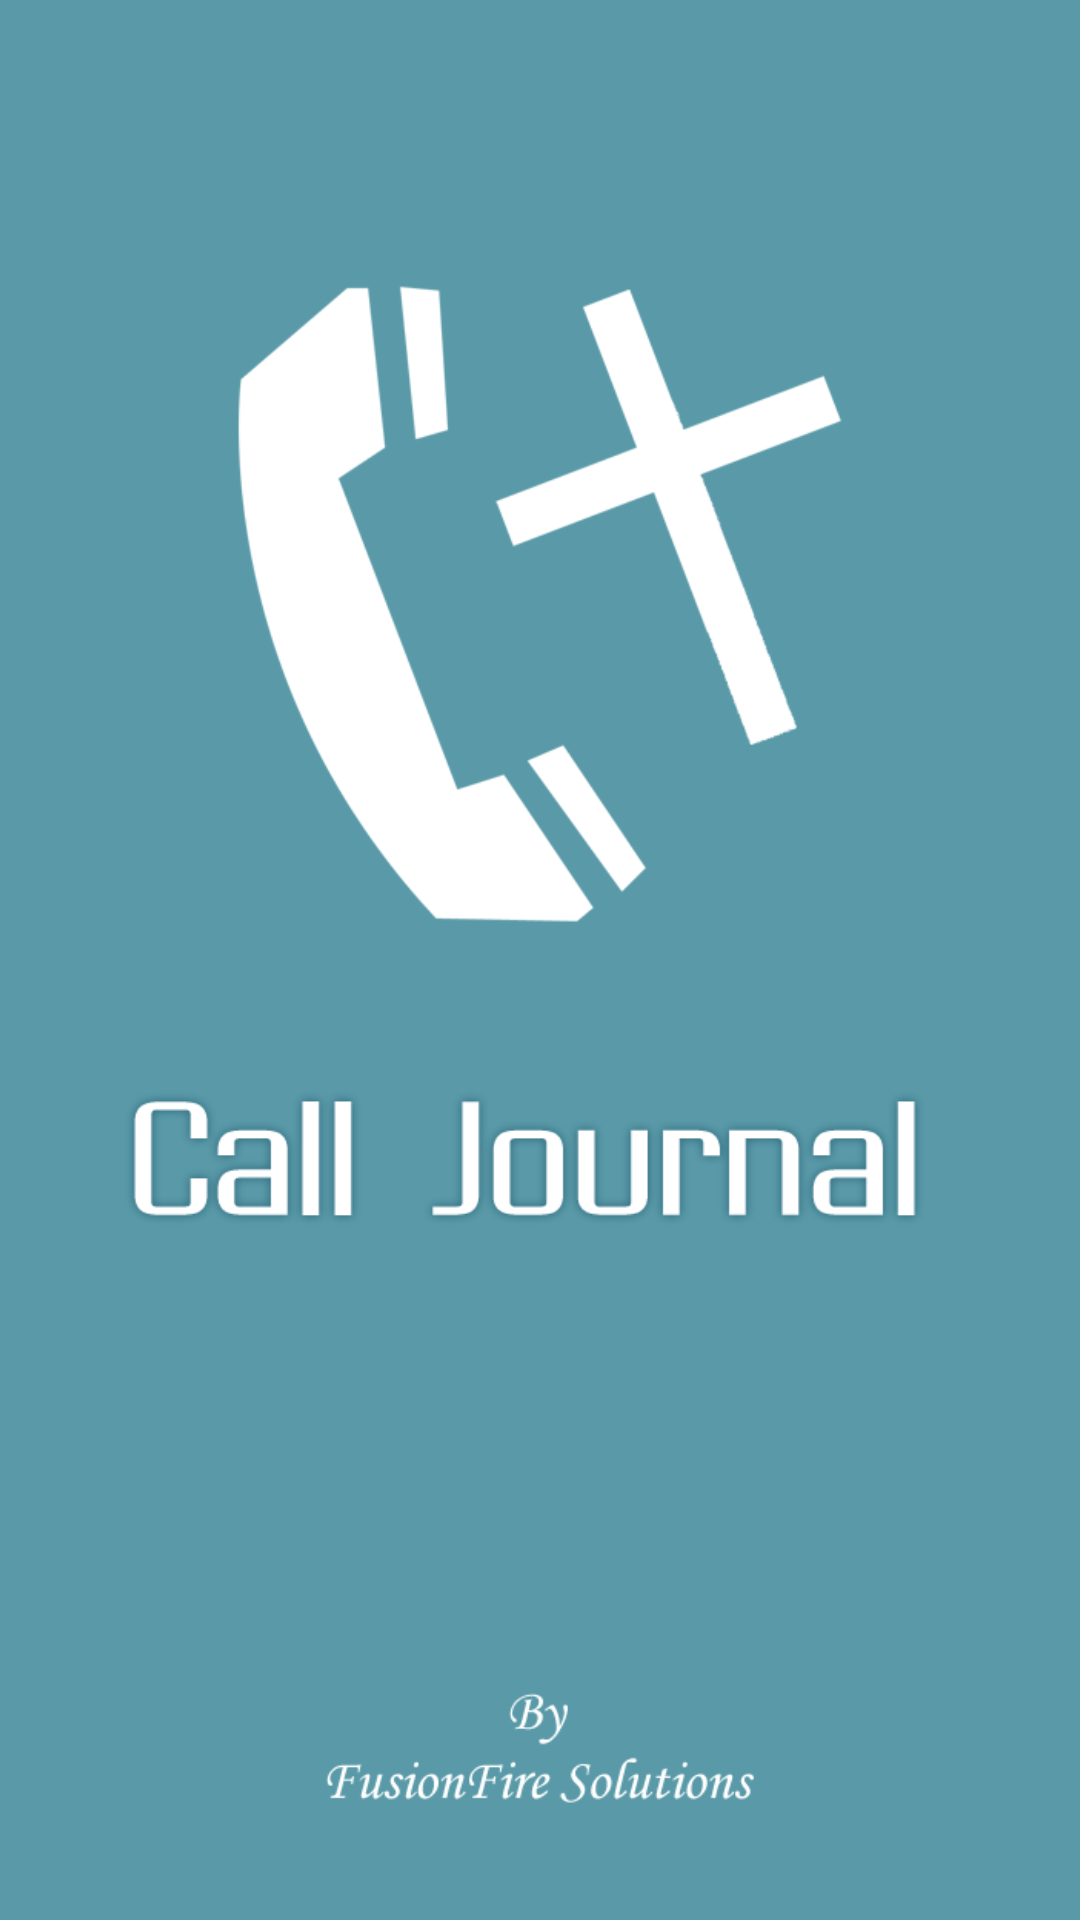

The Android layout XML behind this screen, and the referenced resources:
<!-- AndroidManifest.xml: application theme AppTheme -->
<!-- res/layout/layout_splash.xml -->
<LinearLayout xmlns:android="http://schemas.android.com/apk/res/android"
    xmlns:tools="http://schemas.android.com/tools"
    android:id="@+id/LinearLayout1"
    android:layout_width="match_parent"
    android:layout_height="match_parent"
    android:background="@drawable/menu_bg"
    android:orientation="vertical"
    android:paddingBottom="@dimen/activity_vertical_margin"
    android:paddingLeft="@dimen/activity_horizontal_margin"
    android:paddingRight="@dimen/activity_horizontal_margin"
    android:paddingTop="@dimen/activity_vertical_margin"
    tools:context=".SplashActivity" >

    <ImageView
        android:id="@+id/imageView1"
        android:layout_width="wrap_content"
        android:layout_height="wrap_content"
        android:layout_gravity="center"
        android:src="@drawable/splash_screen" />

</LinearLayout>
<!-- resources referenced by this layout -->
<resources>
  <dimen name="activity_horizontal_margin">16dp</dimen>
  <dimen name="activity_vertical_margin">16dp</dimen>
  <!-- drawable menu_bg: png bitmap (drawable-ldpi, 4547 bytes) -->
  <!-- drawable splash_screen: png bitmap (drawable-ldpi, 42999 bytes) -->
  <style name="AppTheme" parent="@android:style/Theme.Black.NoTitleBar">
          <item name="android:textColor">@color/theme_color</item>
          <item name="android:textSize">20sp</item>
          
      </style>
  <color name="theme_color">#5A9AA8</color>
</resources>
